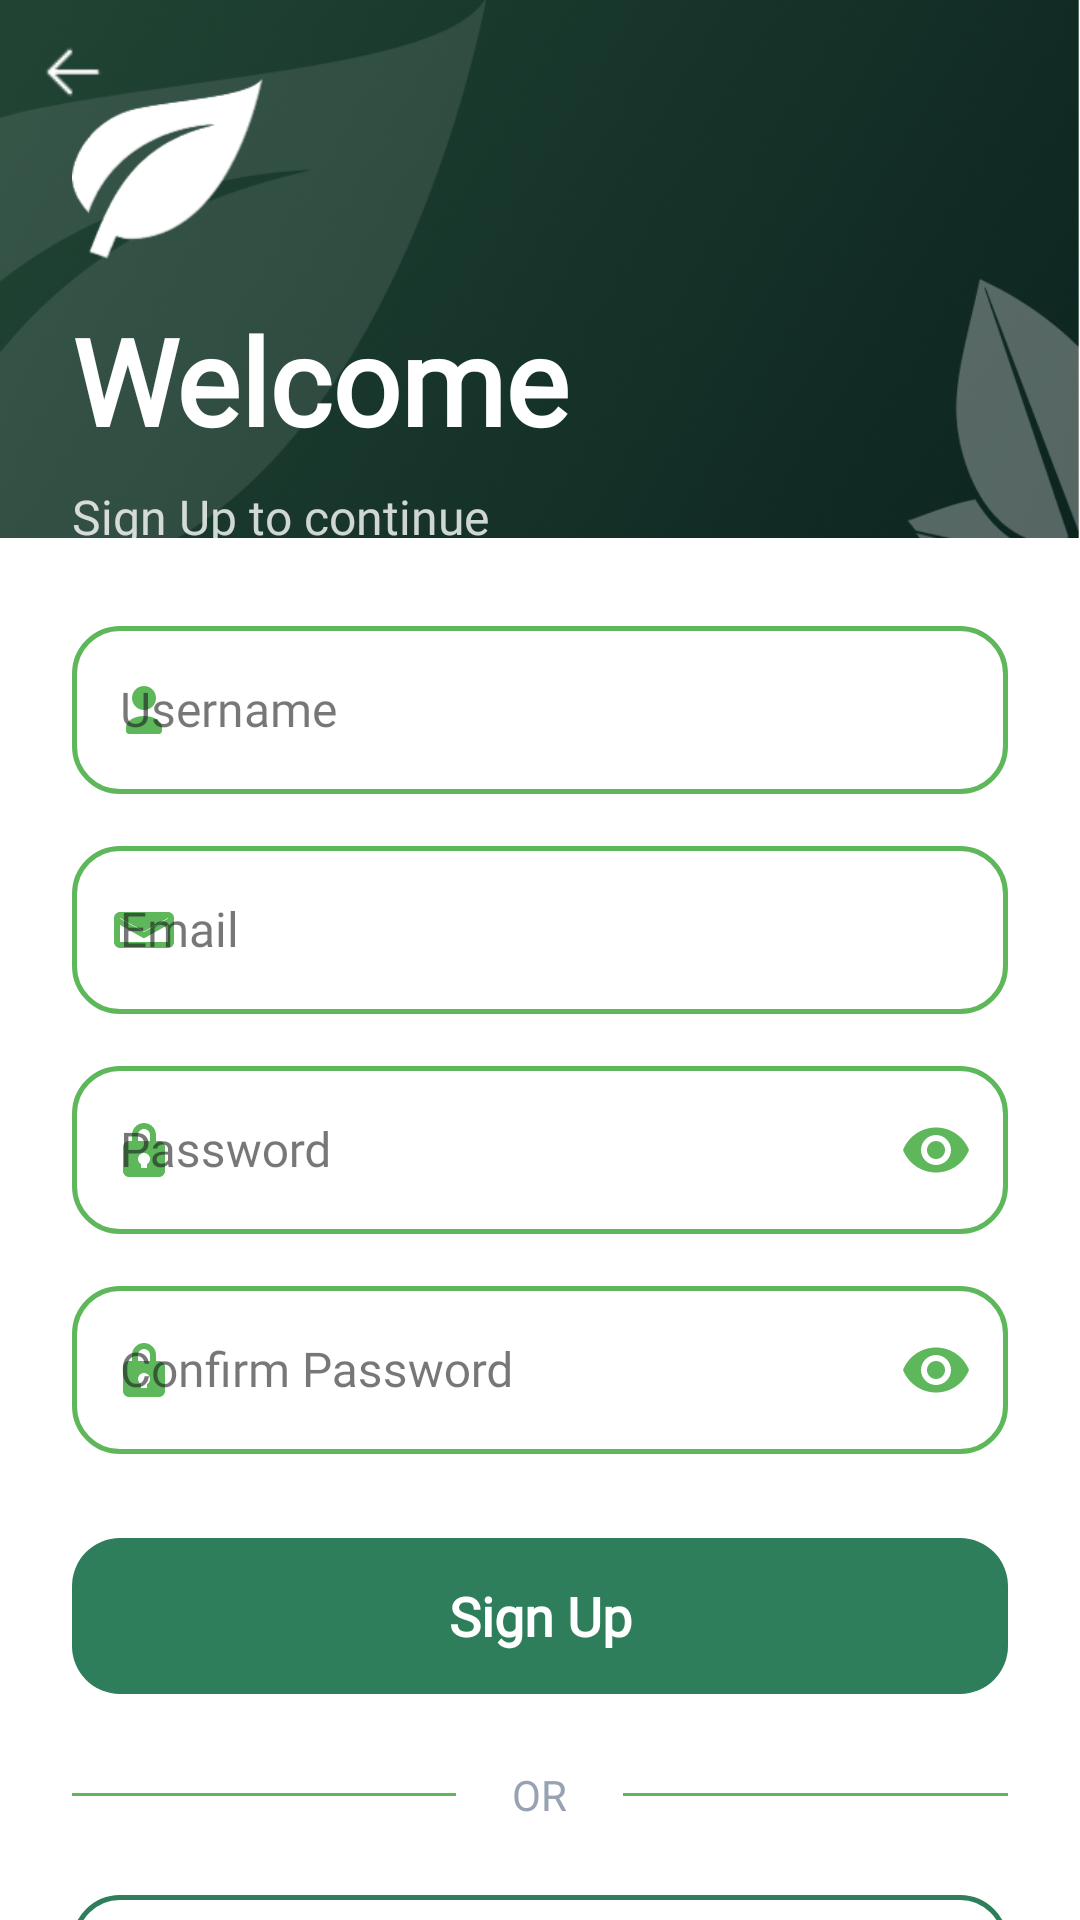

Layout XML and referenced resources for this Android screen:
<!-- AndroidManifest.xml: application theme Theme.HYCOMS -->
<!-- res/layout/activity_register_new.xml -->
<?xml version="1.0" encoding="utf-8"?>
<androidx.constraintlayout.widget.ConstraintLayout xmlns:android="http://schemas.android.com/apk/res/android"
    xmlns:app="http://schemas.android.com/apk/res-auto"
    android:layout_width="match_parent"
    android:layout_height="match_parent"
    android:background="@color/auth_background">

    
    <ImageView
        android:id="@+id/imgHeaderBackground"
        android:layout_width="match_parent"
        android:layout_height="0dp"
        android:contentDescription="@null"
        android:scaleType="centerCrop"
        android:src="@drawable/bg_header_hy"
        app:layout_constraintBottom_toTopOf="@id/scrollView"
        app:layout_constraintEnd_toEndOf="parent"
        app:layout_constraintHeight_percent="0.28"
        app:layout_constraintStart_toStartOf="parent"
        app:layout_constraintTop_toTopOf="parent" />

    
    <ImageView
        android:id="@+id/imgLogo"
        android:layout_width="64dp"
        android:layout_height="64dp"
        android:contentDescription="@null"
        android:src="@drawable/logo"
        app:layout_constraintStart_toStartOf="@id/imgHeaderBackground"
        app:layout_constraintTop_toTopOf="@id/imgHeaderBackground"
        android:layout_margin="24dp" />

    
    <TextView
        android:id="@+id/tvWelcome"
        android:layout_width="0dp"
        android:layout_height="wrap_content"
        android:layout_marginStart="24dp"
        android:layout_marginEnd="24dp"
        android:layout_marginTop="12dp"
        android:text="Welcome"
        android:textColor="@color/white"
        android:textSize="40sp"
        android:textStyle="bold"
        android:fontFamily="@font/poppinsregular"
        app:layout_constraintEnd_toEndOf="@id/imgHeaderBackground"
        app:layout_constraintStart_toStartOf="@id/imgHeaderBackground"
        app:layout_constraintTop_toBottomOf="@id/imgLogo" />

    
    <TextView
        android:id="@+id/tvSubtitle"
        android:layout_width="0dp"
        android:layout_height="wrap_content"
        android:layout_marginStart="24dp"
        android:layout_marginEnd="24dp"
        android:layout_marginTop="8dp"
        android:text="Sign Up to continue"
        android:textColor="@color/white"
        android:textSize="16sp"
        android:textStyle="normal"
        android:fontFamily="@font/poppinsregular"
        android:alpha="0.8"
        app:layout_constraintEnd_toEndOf="@id/imgHeaderBackground"
        app:layout_constraintStart_toStartOf="@id/imgHeaderBackground"
        app:layout_constraintTop_toBottomOf="@id/tvWelcome" />

    
    <ScrollView
        android:id="@+id/scrollView"
        android:layout_width="match_parent"
        android:layout_height="0dp"
        android:scrollbars="none"
        app:layout_constraintBottom_toBottomOf="parent"
        app:layout_constraintEnd_toEndOf="parent"
        app:layout_constraintStart_toStartOf="parent"
        app:layout_constraintTop_toBottomOf="@id/imgHeaderBackground">

        <LinearLayout
            android:layout_width="match_parent"
            android:layout_height="wrap_content"
            android:orientation="vertical"
            android:paddingStart="24dp"
            android:paddingEnd="24dp"
            android:paddingTop="24dp"
            android:paddingBottom="32dp">

            
            <com.google.android.material.textfield.TextInputLayout
                android:id="@+id/tilUsername"
                android:layout_width="match_parent"
                android:layout_height="wrap_content"
                android:layout_marginBottom="12dp"
                style="@style/Widget.HYCOMS.Auth.TextInputLayout"
                app:boxStrokeColor="@color/auth_input_stroke"
                app:startIconDrawable="@drawable/ic_auth_person">

                <com.google.android.material.textfield.TextInputEditText
                    android:id="@+id/etUsername"
                    android:layout_width="match_parent"
                    android:layout_height="@dimen/auth_input_height"
                    android:hint="Username"
                    android:inputType="text"
                    android:textSize="16sp"
                    style="@style/TextAppearance.HYCOMS.Auth.Input" />
            </com.google.android.material.textfield.TextInputLayout>

            
            <com.google.android.material.textfield.TextInputLayout
                android:id="@+id/tilEmail"
                android:layout_width="match_parent"
                android:layout_height="wrap_content"
                android:layout_marginBottom="12dp"
                style="@style/Widget.HYCOMS.Auth.TextInputLayout"
                app:boxStrokeColor="@color/auth_input_stroke"
                app:startIconDrawable="@drawable/ic_auth_mail">

                <com.google.android.material.textfield.TextInputEditText
                    android:id="@+id/etEmail"
                    android:layout_width="match_parent"
                    android:layout_height="@dimen/auth_input_height"
                    android:hint="Email"
                    android:inputType="textEmailAddress"
                    android:textSize="16sp"
                    style="@style/TextAppearance.HYCOMS.Auth.Input" />
            </com.google.android.material.textfield.TextInputLayout>

            
            <com.google.android.material.textfield.TextInputLayout
                android:id="@+id/tilPassword"
                android:layout_width="match_parent"
                android:layout_height="wrap_content"
                android:layout_marginBottom="12dp"
                style="@style/Widget.HYCOMS.Auth.TextInputLayout"
                app:boxStrokeColor="@color/auth_input_stroke"
                app:startIconDrawable="@drawable/ic_auth_lock"
                app:endIconMode="password_toggle">

                <com.google.android.material.textfield.TextInputEditText
                    android:id="@+id/etPassword"
                    android:layout_width="match_parent"
                    android:layout_height="@dimen/auth_input_height"
                    android:hint="Password"
                    android:inputType="textPassword"
                    android:textSize="16sp"
                    style="@style/TextAppearance.HYCOMS.Auth.Input" />
            </com.google.android.material.textfield.TextInputLayout>

            
            <com.google.android.material.textfield.TextInputLayout
                android:id="@+id/tilConfirmPassword"
                android:layout_width="match_parent"
                android:layout_height="wrap_content"
                android:layout_marginBottom="24dp"
                style="@style/Widget.HYCOMS.Auth.TextInputLayout"
                app:boxStrokeColor="@color/auth_input_stroke"
                app:startIconDrawable="@drawable/ic_auth_lock"
                app:endIconMode="password_toggle">

                <com.google.android.material.textfield.TextInputEditText
                    android:id="@+id/etConfirmPassword"
                    android:layout_width="match_parent"
                    android:layout_height="@dimen/auth_input_height"
                    android:hint="Confirm Password"
                    android:inputType="textPassword"
                    android:textSize="16sp"
                    style="@style/TextAppearance.HYCOMS.Auth.Input" />
            </com.google.android.material.textfield.TextInputLayout>

            
            <com.google.android.material.button.MaterialButton
                android:id="@+id/btnRegister"
                android:layout_width="match_parent"
                android:layout_height="@dimen/auth_button_height"
                android:text="Sign Up"
                android:textColor="@color/white"
                android:textSize="18sp"
                app:cornerRadius="@dimen/auth_radius"
                app:backgroundTint="#2E7D5B"
                app:elevation="6dp"
                android:layout_marginBottom="20dp"
                style="@style/TextAppearance.HYCOMS.Auth.Button" />

            
            <LinearLayout
                android:layout_width="match_parent"
                android:layout_height="wrap_content"
                android:orientation="horizontal"
                android:gravity="center"
                android:layout_marginBottom="20dp">

                <View
                    android:layout_width="0dp"
                    android:layout_height="1dp"
                    android:layout_weight="1"
                    android:background="@color/auth_divider" />

                <TextView
                    android:layout_width="wrap_content"
                    android:layout_height="wrap_content"
                    android:text="  OR  "
                    android:textColor="@color/auth_text_secondary"
                    android:textSize="14sp"
                    android:layout_marginStart="12dp"
                    android:layout_marginEnd="12dp" />

                <View
                    android:layout_width="0dp"
                    android:layout_height="1dp"
                    android:layout_weight="1"
                    android:background="@color/auth_divider" />
            </LinearLayout>

            
            <com.google.android.material.button.MaterialButton
                android:id="@+id/btnGoogle"
                android:layout_width="match_parent"
                android:layout_height="@dimen/auth_button_height"
                android:text="Continue with Google"
                android:textColor="@color/auth_text_primary"
                android:textSize="16sp"
                app:cornerRadius="@dimen/auth_radius"
                app:backgroundTint="@color/auth_background"
                app:strokeColor="#2E7D5B"
                app:strokeWidth="1.5dp"
                app:icon="@drawable/ic_google"
                app:iconGravity="textStart"
                app:iconPadding="8dp"
                android:layout_marginBottom="20dp"
                style="@style/TextAppearance.HYCOMS.Auth.Button" />

            
            <LinearLayout
                android:layout_width="match_parent"
                android:layout_height="wrap_content"
                android:orientation="horizontal"
                android:gravity="center"
                android:layout_marginBottom="16dp">

                <TextView
                    android:layout_width="wrap_content"
                    android:layout_height="wrap_content"
                    android:text="Already have an account?  "
                    style="@style/TextAppearance.HYCOMS.Auth.Footer" />

                <TextView
                    android:id="@+id/tvLogin"
                    android:layout_width="wrap_content"
                    android:layout_height="wrap_content"
                    android:text="Login"
                    android:clickable="true"
                    android:focusable="true"
                    style="@style/TextAppearance.HYCOMS.Auth.FooterLink" />
            </LinearLayout>

        </LinearLayout>
    </ScrollView>

    
    <ImageView
        android:id="@+id/btnBack"
        android:layout_width="48dp"
        android:layout_height="48dp"
        android:padding="12dp"
        android:clickable="true"
        android:focusable="true"
        android:contentDescription="@null"
        android:scaleType="centerInside"
        android:src="@drawable/back"
        android:tint="@color/white"
        app:layout_constraintStart_toStartOf="parent"
        app:layout_constraintTop_toTopOf="parent" />

</androidx.constraintlayout.widget.ConstraintLayout>
<!-- resources referenced by this layout -->
<resources>
  <color name="auth_background">#FFFFFF</color>
  <color name="auth_divider">#5EB75A</color>
  <color name="auth_text_primary">#1F2937</color>
  <color name="auth_text_secondary">#98A2B3</color>
  <color name="white">#FFFFFF</color>
  <dimen name="auth_button_height">60dp</dimen>
  <dimen name="auth_input_height">56dp</dimen>
  <dimen name="auth_radius">16dp</dimen>
  <!-- drawable ic_auth_mail (drawable) -->
  <?xml version="1.0" encoding="utf-8"?>
  <vector xmlns:android="http://schemas.android.com/apk/res/android"
      android:width="24dp"
      android:height="24dp"
      android:viewportWidth="24"
      android:viewportHeight="24">
      <path
          android:fillColor="@color/auth_icon"
          android:pathData="M4,6H20C21.1,6 22,6.9 22,8V16C22,17.1 21.1,18 20,18H4C2.9,18 2,17.1 2,16V8C2,6.9 2.9,6 4,6ZM12,12.7L20,8.2V8L12,12.5L4,8V8.2L12,12.7ZM4,10.3V16H20V10.3L12,14.8L4,10.3Z" />
  </vector>
  <!-- drawable ic_auth_person (drawable) -->
  <?xml version="1.0" encoding="utf-8"?>
  <vector xmlns:android="http://schemas.android.com/apk/res/android"
      android:width="24dp"
      android:height="24dp"
      android:viewportWidth="24"
      android:viewportHeight="24">
      <path
          android:fillColor="@color/auth_icon"
          android:pathData="M12,12C14.21,12 16,10.21 16,8C16,5.79 14.21,4 12,4C9.79,4 8,5.79 8,8C8,10.21 9.79,12 12,12ZM12,14C8.67,14 6,15.67 6,17.75V19C6,19.55 6.45,20 7,20H17C17.55,20 18,19.55 18,19V17.75C18,15.67 15.33,14 12,14Z" />
  </vector>
  <style name="TextAppearance.HYCOMS.Auth.Button" parent="android:TextAppearance">
          <item name="android:fontFamily">@font/poppinsbold</item>
          <item name="android:textSize">20sp</item>
          <item name="android:textStyle">bold</item>
          <item name="android:letterSpacing">0</item>
      </style>
  <style name="TextAppearance.HYCOMS.Auth.Footer" parent="android:TextAppearance">
          <item name="android:fontFamily">@font/poppinsregular</item>
          <item name="android:textSize">16sp</item>
          <item name="android:textStyle">normal</item>
          <item name="android:textColor">@color/auth_text_secondary</item>
          <item name="android:letterSpacing">0</item>
      </style>
  <style name="TextAppearance.HYCOMS.Auth.FooterLink" parent="android:TextAppearance">
          <item name="android:fontFamily">@font/poppinsbold</item>
          <item name="android:textSize">16sp</item>
          <item name="android:textStyle">bold</item>
          <item name="android:textColor">@color/auth_primary_green</item>
          <item name="android:letterSpacing">0</item>
      </style>
  <style name="TextAppearance.HYCOMS.Auth.Input" parent="android:TextAppearance">
          <item name="android:fontFamily">@font/poppinsregular</item>
          <item name="android:textSize">16sp</item>
          <item name="android:textColor">@color/auth_text_primary</item>
          <item name="android:textColorHint">@color/auth_text_secondary</item>
          <item name="android:letterSpacing">0</item>
      </style>
  <style name="Theme.HYCOMS" parent="Base.Theme.HYCOMS" />
  <color name="auth_icon">#5EB75A</color>
  <color name="auth_primary_green">#1E6B42</color>
  <style name="Base.Theme.HYCOMS" parent="Theme.Material3.DayNight.NoActionBar">
          
          
          <item name="colorPrimary">@color/hijau_start</item>
      </style>
  <color name="hijau_start">#61DD94</color>
</resources>
